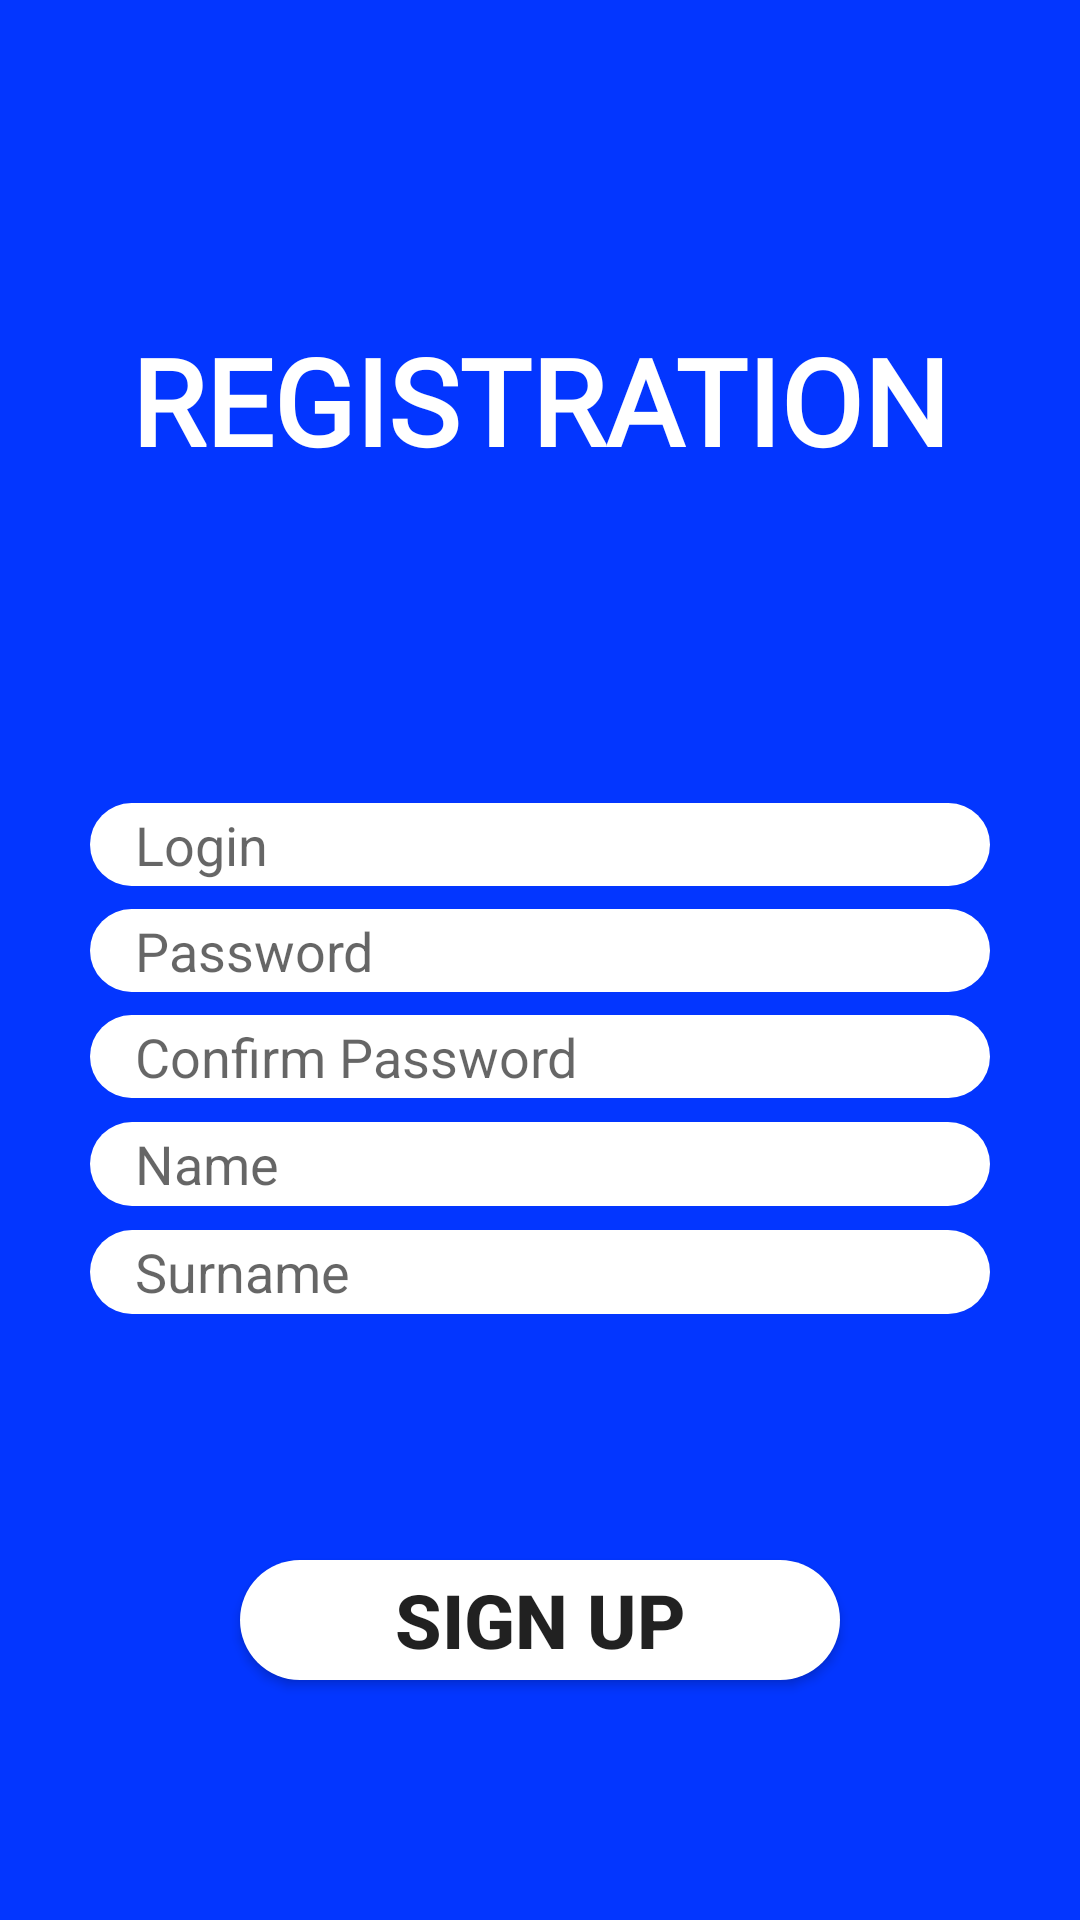

Write the Android layout XML for this screen, with the resource values it uses.
<!-- AndroidManifest.xml: application theme AppTheme -->
<!-- res/layout/registration_form.xml -->
<?xml version="1.0" encoding="utf-8"?>



<androidx.constraintlayout.widget.ConstraintLayout xmlns:android="http://schemas.android.com/apk/res/android"
    xmlns:tools="http://schemas.android.com/tools"
    android:orientation="vertical"
    android:layout_width="match_parent"
    android:layout_height="match_parent"
    tools:context=".RegistrationActivity">

    <LinearLayout
        android:layout_width="match_parent"
        android:layout_height="match_parent"
        android:background="@color/colorPrimary"
        android:orientation="vertical"
        android:gravity="center"
        android:weightSum="100">
    <LinearLayout
        android:layout_width="match_parent"
        android:layout_height="0dp"
        android:layout_weight="20"
        android:layout_gravity="bottom"
        android:gravity="center">
        <TextView
            android:layout_width="match_parent"
            android:layout_height="wrap_content"
            android:layout_weight="25"
            android:text="REGISTRATION"
            android:textSize="40dp"
            android:fontFamily="@font/alata_regular"
            android:textStyle="bold"
            android:gravity="center"
            android:layout_gravity="bottom"
            android:textColor="@color/colorBackround"
        />
    </LinearLayout>
        <LinearLayout
            android:layout_width="300dp"
            android:layout_height="0dp"
            android:layout_weight="70"
            android:weightSum="100"
            android:orientation="vertical"
            android:gravity="center">
            <TextView
                android:layout_width="match_parent"
                android:layout_height="0px"
                android:layout_weight="15"/>
            <EditText
                android:layout_width="match_parent"
                android:layout_height="0dp"
                android:layout_weight="7"
                android:hint="Login"
                android:paddingLeft="15dp"
                android:id="@+id/loginID"
                android:background="@drawable/main_screen_buttons"/>
            <TextView
                android:layout_width="match_parent"
                android:layout_height="0px"
                android:layout_weight="2"/>
            <EditText
                android:hint="Password"
                android:paddingLeft="15dp"
                android:id="@+id/passwordID"
                android:layout_width="match_parent"
                android:layout_height="0dp"
                android:layout_weight="7"
                android:background="@drawable/main_screen_buttons"/>
            <TextView
                android:layout_width="match_parent"
                android:layout_height="0px"
                android:layout_weight="2"/>
            <EditText
                android:hint="Confirm Password"
                android:paddingLeft="15dp"
                android:id="@+id/confirmPasswordID"
                android:layout_width="match_parent"
                android:layout_height="0dp"
                android:layout_weight="7"
                android:background="@drawable/main_screen_buttons"/>
            <TextView
                android:layout_width="match_parent"
                android:layout_height="0px"
                android:layout_weight="2"/>
            <EditText
                android:hint="Name"
                android:paddingLeft="15dp"
                android:id="@+id/nameID"
                android:layout_width="match_parent"
                android:layout_height="0dp"
                android:layout_weight="7"
                android:background="@drawable/main_screen_buttons"/>
            <TextView
                android:layout_width="match_parent"
                android:layout_height="0px"
                android:layout_weight="2"/>
            <EditText
                android:hint="Surname"
                android:paddingLeft="15dp"
                android:id="@+id/surnameID"
                android:layout_width="match_parent"
                android:layout_height="0dp"
                android:layout_weight="7"
                android:background="@drawable/main_screen_buttons"/>
            <TextView
                android:layout_width="match_parent"
                android:layout_height="0px"
                android:layout_weight="4"/>
            <LinearLayout
                android:layout_width="match_parent"
                android:layout_height="50dp"
                android:orientation="vertical"
                android:layout_gravity="center"
                >
                <TextView
                    android:layout_width="match_parent"
                    android:layout_height="10dp"/>
                <TextView
                    android:layout_width="match_parent"
                    android:textStyle="bold"
                    android:text="Passwords don`t match"
                    android:textColor="@color/colorBackround"
                    android:background="@color/colorAlarm"
                    android:gravity="center"
                    android:paddingLeft="15dp"
                    android:textSize="20dp"
                    android:layout_height="25dp"
                    android:id="@+id/errorTVID"
                    android:visibility="gone"
                    />
            </LinearLayout>
            <TextView
                android:layout_width="match_parent"
                android:layout_height="0px"
                android:layout_weight="4"/>
            <Button
                android:id="@+id/signUpID"
                android:layout_width="200dp"
                android:layout_height="0dp"
                android:layout_weight="10"
                android:text="SIGN UP"
                android:textSize="25dp"
                android:textStyle="bold"
                android:background="@drawable/main_screen_buttons"/>
        </LinearLayout>
</LinearLayout>

</androidx.constraintlayout.widget.ConstraintLayout>
<!-- resources referenced by this layout -->
<resources>
  <color name="colorAlarm">#FF3D00</color>
  <color name="colorBackround">#FFFFFF</color>
  <color name="colorPrimary">#0336FF</color>
  <!-- drawable main_screen_buttons (drawable) -->
  <?xml version="1.0" encoding="utf-8"?>
  
  <selector xmlns:android="http://schemas.android.com/apk/res/android">
  
      <item>
          <shape android:shape="rectangle">
              <corners android:radius="40dp"/>
              <solid android:color="@color/colorBackround"/>
          </shape>
      </item>
  
  </selector>
  <style name="AppTheme" parent="Theme.AppCompat.Light.NoActionBar">
          
          <item name="colorPrimary">@color/colorPrimary</item>
          <item name="colorPrimaryDark">@color/colorPrimaryDark</item>
          <item name="colorAccent">@color/colorBackround</item>
  
      </style>
  <color name="colorPrimaryDark">#3700B3</color>
</resources>
